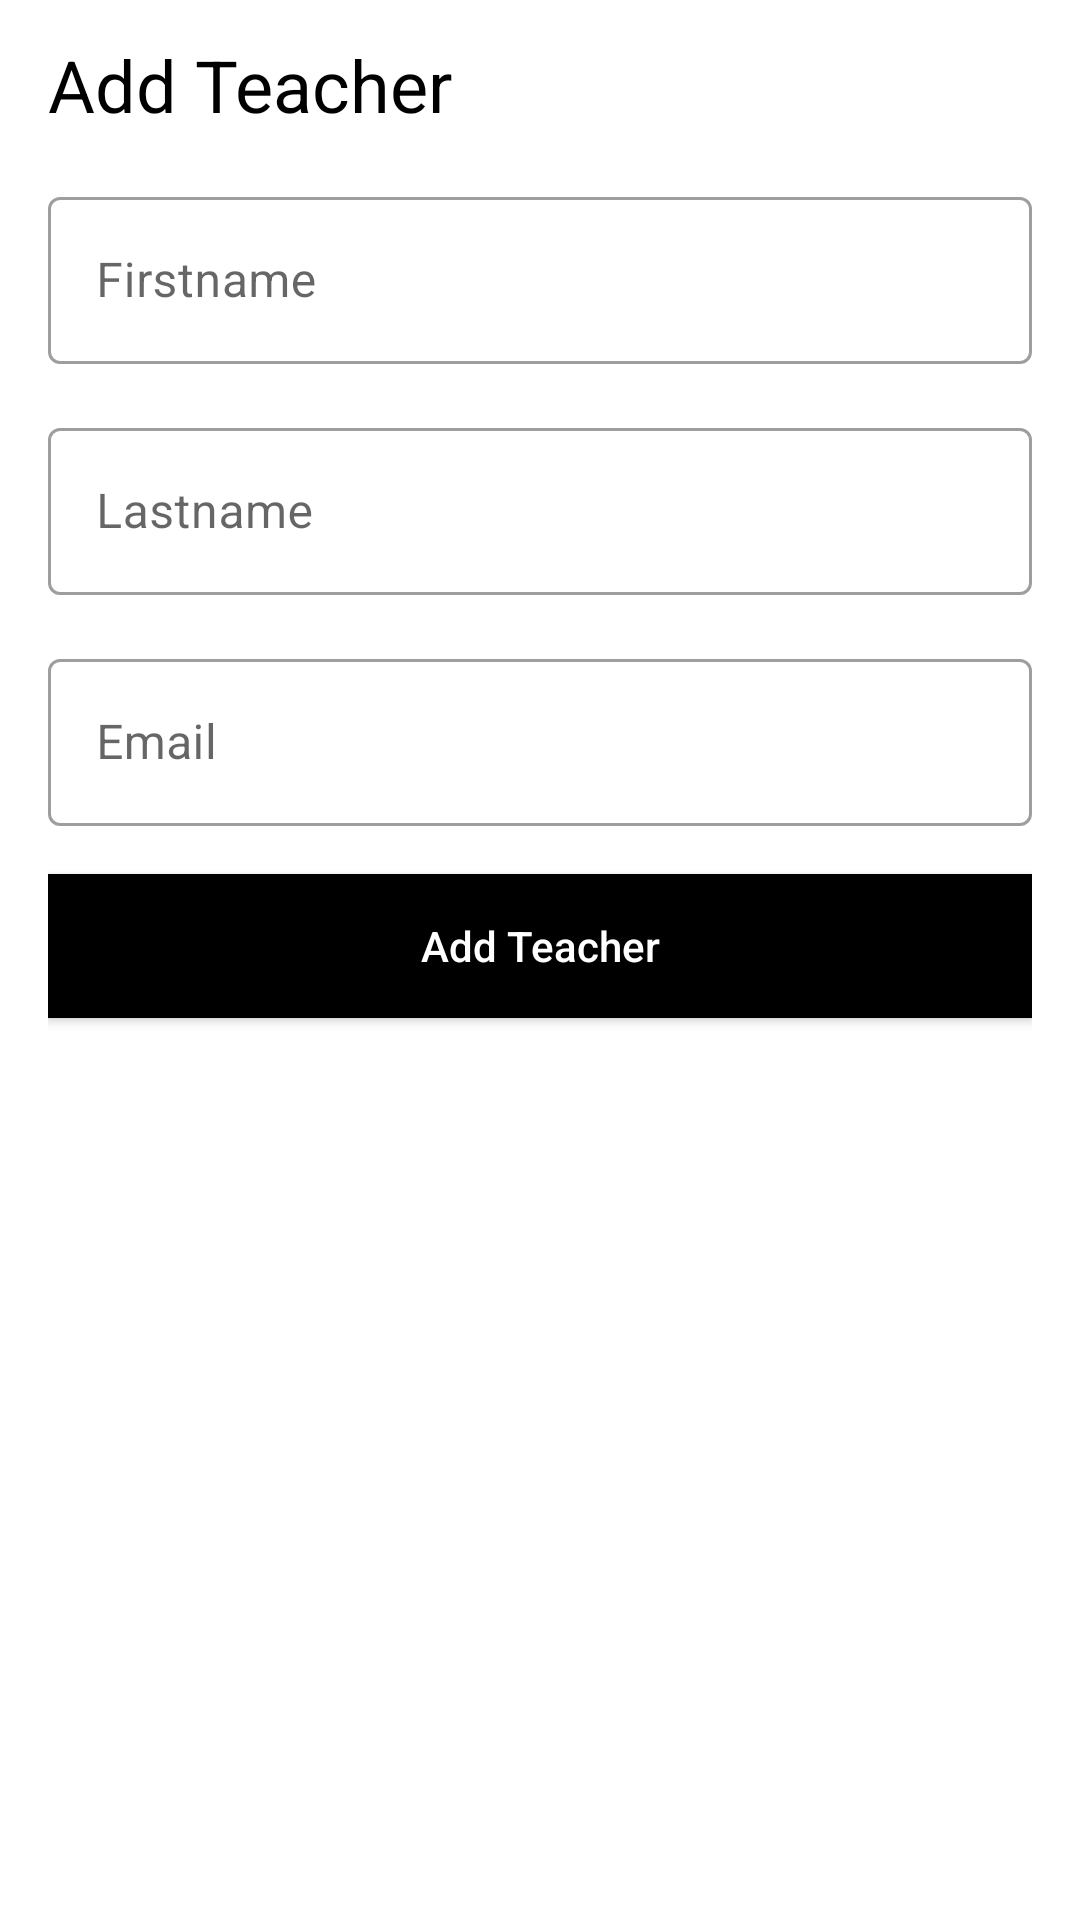

Write the Android layout XML for this screen, with the resource values it uses.
<!-- AndroidManifest.xml: activity theme AppTheme.ActionPar -->
<!-- res/layout/activity_add_teacher.xml -->
<?xml version="1.0" encoding="utf-8"?>
<ScrollView xmlns:android="http://schemas.android.com/apk/res/android"
    xmlns:tools="http://schemas.android.com/tools"
    android:layout_width="match_parent"
    android:layout_height="match_parent"
    tools:context=".addActivities.AddTeacherActivity">


    <androidx.appcompat.widget.LinearLayoutCompat
        android:layout_width="match_parent"
        android:layout_height="wrap_content"
        android:gravity="center"
        android:orientation="vertical"
        android:paddingHorizontal="16dp">

        <TextView
            android:layout_width="match_parent"
            android:layout_height="wrap_content"
            android:paddingTop="12dp"
            android:text="@string/add_teacher"
            android:textAppearance="@style/TextAppearance.AppCompat.Headline"
            android:textColor="@color/black" />


        <com.google.android.material.textfield.TextInputLayout
            android:id="@+id/txtFirstname"
            style="@style/Widget.MaterialComponents.TextInputLayout.OutlinedBox"
            android:layout_width="match_parent"
            android:layout_height="wrap_content"
            android:layout_marginTop="16dp">

            <com.google.android.material.textfield.TextInputEditText
                android:layout_width="match_parent"
                android:layout_height="wrap_content"
                android:hint="@string/firstname"
                android:inputType="textPersonName"
                android:maxLength="100"
                android:maxLines="1">

            </com.google.android.material.textfield.TextInputEditText>


        </com.google.android.material.textfield.TextInputLayout>

        <com.google.android.material.textfield.TextInputLayout
            android:id="@+id/txtLastname"
            style="@style/Widget.MaterialComponents.TextInputLayout.OutlinedBox"
            android:layout_width="match_parent"
            android:layout_height="wrap_content"
            android:layout_marginTop="16dp">

            <com.google.android.material.textfield.TextInputEditText
                android:layout_width="match_parent"
                android:layout_height="wrap_content"
                android:hint="@string/lastname"
                android:inputType="textPersonName"
                android:maxLength="100"
                android:maxLines="1">

            </com.google.android.material.textfield.TextInputEditText>


        </com.google.android.material.textfield.TextInputLayout>


        <com.google.android.material.textfield.TextInputLayout
            android:id="@+id/txtEmail"
            style="@style/Widget.MaterialComponents.TextInputLayout.OutlinedBox"
            android:layout_width="match_parent"
            android:layout_height="wrap_content"
            android:layout_marginTop="16dp">

            <com.google.android.material.textfield.TextInputEditText
                android:layout_width="match_parent"
                android:layout_height="wrap_content"
                android:hint="@string/email"
                android:inputType="textPersonName"
                android:maxLength="100"
                android:maxLines="1">

            </com.google.android.material.textfield.TextInputEditText>


        </com.google.android.material.textfield.TextInputLayout>


        <androidx.appcompat.widget.AppCompatButton
            android:id="@+id/btn_add_teacher"
            android:layout_width="match_parent"
            android:layout_height="wrap_content"
            android:layout_marginTop="16dp"
            android:layout_marginBottom="12dp"
            android:background="@color/black"
            android:text="@string/add_teacher"
            android:textAllCaps="false"
            android:textColor="@color/white">

        </androidx.appcompat.widget.AppCompatButton>
    </androidx.appcompat.widget.LinearLayoutCompat>

</ScrollView>
<!-- resources referenced by this layout -->
<resources>
  <color name="black">#FF000000</color>
  <color name="white">#FFFFFFFF</color>
  <string name="add_teacher">Add Teacher</string>
  <string name="email">Email</string>
  <string name="firstname">Firstname</string>
  <string name="lastname">Lastname</string>
  <style name="AppTheme.ActionPar" parent="Theme.MaterialComponents.Light.DarkActionBar">
  
          <item name="android:statusBarColor">@color/black</item>
      </style>
</resources>
